Run: headless pygame with SDL's dummy video driver; simulated clock (each Clock.tick advances the game by its frame time, no real sleeping); random seed 0; keys injected as events and as key.get_pressed() state; mouse plan: one left click at the window centre at the start of phase 2, then a move to the lower-right quarter at the start of phase 3.
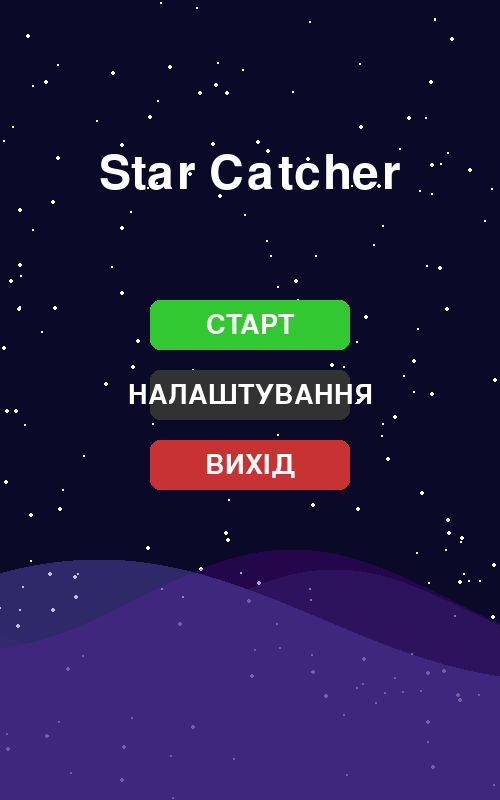
Frame 1 of 4 · flips 1–60 · no input
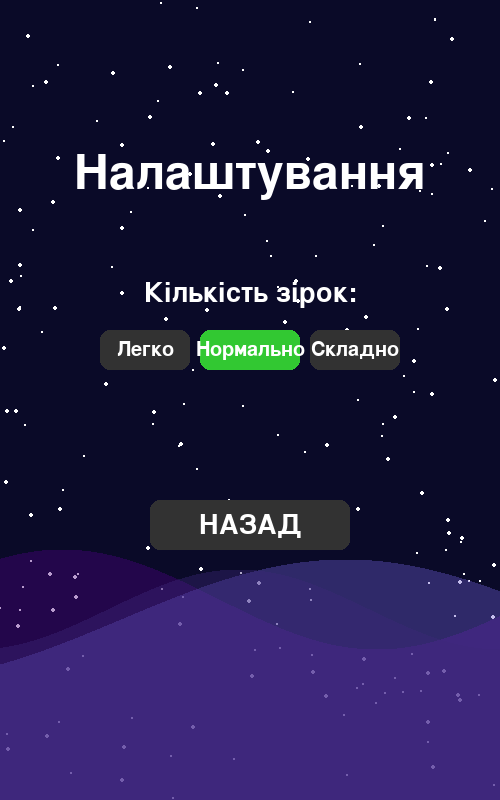
Frame 2 of 4 · flips 61–180 · clicked the window centre · tapped SPACE, RETURN · held RIGHT (→), D
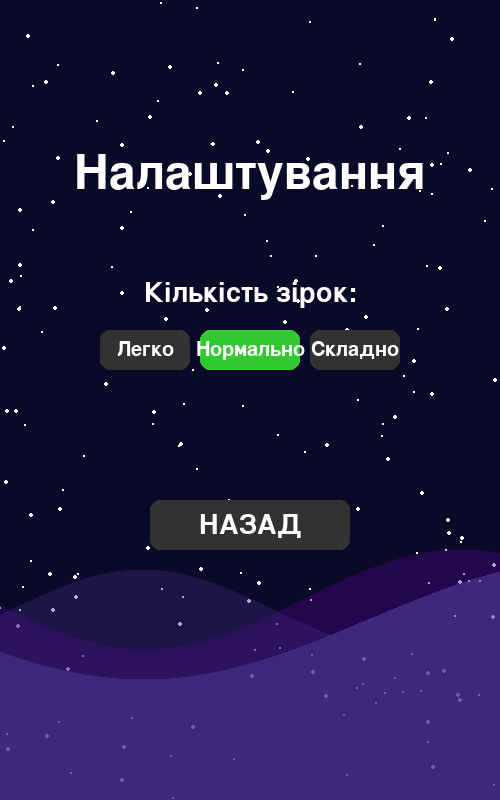
Frame 3 of 4 · flips 181–300 · moved the mouse to the lower-right quarter · held DOWN (↓), S
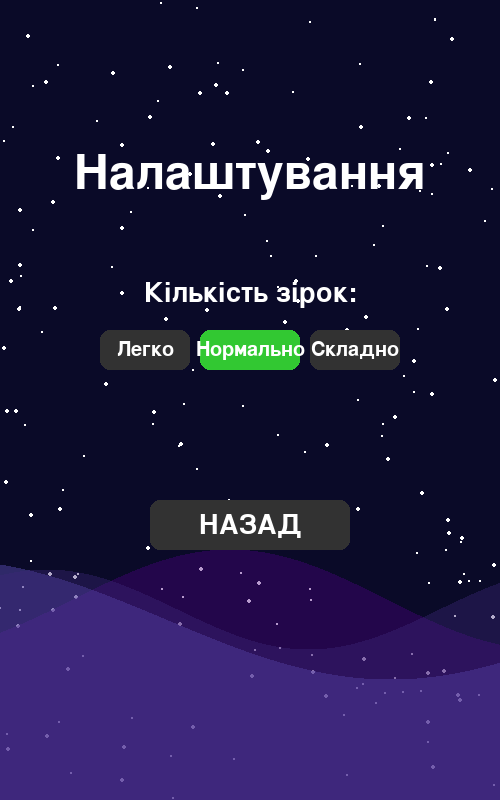
Frame 4 of 4 · flips 301–420 · held LEFT (←), A, UP (↑), W

The pygame program that drew these frames:

import os
os.environ['PYGAME_HIDE_SUPPORT_PROMPT'] = "hide"

import pygame
import random
import math

pygame.init()

# --- КОНСТАНТИ ---
WIDTH, HEIGHT = 500, 800
FPS = 60
MAX_PLATFORM_SPEED = 14 # Максимальна швидкість платформи

# --- КОЛЬОРИ ---
WHITE = (255, 255, 255)
BLACK = (0, 0, 0)
DARK_BLUE = (10, 10, 40) # Фон (ТЕПЕР ОСНОВНИЙ ФОН)
STAR_YELLOW = (255, 223, 0)
PLAYER_BLUE = (100, 149, 237)
GREY = (50, 50, 50)
RED = (200, 50, 50)
GREEN = (50, 200, 50)
HOVER_GREY = (80, 80, 80)

# (НОВЕ) Кольори для процедурних хвиль (з альфа-каналом)
WAVE_1_COLOR = (75, 0, 130, 100)
WAVE_2_COLOR = (106, 90, 205, 100)
WAVE_3_COLOR = (60, 40, 120, 100)
NUM_STARS = 200 # Кількість зірок на фоні

# --- ВІКНО ---
window = pygame.display.set_mode((WIDTH, HEIGHT))
pygame.display.set_caption("Star Catcher")
clock = pygame.time.Clock()

# --- ШРИФТИ ---
try:
    FONT_BIG = pygame.font.Font(None, 70)
    FONT_MEDIUM = pygame.font.Font(None, 40)
    FONT_SMALL = pygame.font.Font(None, 30)
    FONT_TINY = pygame.font.Font(None, 24)
except Exception:
    print("Помилка завантаження шрифтів, використовую стандартні...")
    FONT_BIG = pygame.font.SysFont("Arial", 60, bold=True)
    FONT_MEDIUM = pygame.font.SysFont("Arial", 36)
    FONT_SMALL = pygame.font.SysFont("Arial", 28)
    FONT_TINY = pygame.font.SysFont("Arial", 22)


# --- ДОПОМІЖНІ ФУНКЦІЇ ---
def clamp(value, min_val, max_val):
    return max(min_val, min(value, max_val))

def draw_text(surf, text, font, x, y, color=WHITE, align="center"):
    text_surface = font.render(text, True, color)
    text_rect = text_surface.get_rect()
    if align == "center":
        text_rect.midtop = (x, y)
    elif align == "topleft":
        text_rect.topleft = (x, y)
    elif align == "topright":
        text_rect.topright = (x, y)
    surf.blit(text_surface, text_rect)

# --- (ВИДАЛЕНО) Функція перевірки файлів ---

# --- (ВИДАЛЕНО) КЛАС ParallaxWave ---


# --- (НОВИЙ) КЛАС ДЛЯ ПРОЦЕДУРНОЇ ХВИЛІ ---
# (Взято з нашої попередньої розмови та адаптовано)
class ProceduralWave:
    def __init__(self, color, amplitude, frequency, speed, y_offset):
        self.color = color
        self.amplitude = amplitude
        self.frequency = frequency
        self.speed = speed
        self.y_offset = y_offset
        self.phase = random.uniform(0, 2 * math.pi)
        
        # Використовуємо глобальні константи WIDTH, HEIGHT
        self.surface = pygame.Surface((WIDTH, HEIGHT), pygame.SRCALPHA)

    def update(self, dt):
        """Оновлює фазу хвилі. (dt) використовується для плавності."""
        self.phase += self.speed * dt

    def draw(self, screen):
        """Малює хвилю на переданому екрані"""
        # 1. Очищуємо власну поверхню (робимо її повністю прозорою)
        self.surface.fill((0, 0, 0, 0))

        # 2. Генеруємо точки для полігону хвилі
        points = []
        for x in range(WIDTH + 1):
            # Розраховуємо Y на основі синусоїди
            y = self.amplitude * math.sin(self.frequency * x + self.phase) + self.y_offset
            points.append((x, y))

        # 3. Додаємо кути, щоб заповнити область під хвилею
        # Використовуємо глобальні константи WIDTH, HEIGHT
        points.append((WIDTH, HEIGHT))
        points.append((0, HEIGHT))

        # 4. Малюємо заповнений полігон на нашій прозорій поверхні
        pygame.draw.polygon(self.surface, self.color, points)

        # 5. "Накладаємо" нашу поверхню з хвилею на головний екран
        screen.blit(self.surface, (0, 0))


# --- КЛАС КНОПКИ (для меню) ---
class Button:
    def __init__(self, x, y, w, h, text, color, hover_color):
        self.rect = pygame.Rect(x, y, w, h)
        self.text = text
        self.color = color
        self.hover_color = hover_color
        self.is_hovered = False
        self.font = FONT_MEDIUM
        if "Легко" in text or "Складно" in text or "Нормально" in text:
             self.font = FONT_SMALL

    def draw(self, surface):
        color = self.hover_color if self.is_hovered else self.color
        pygame.draw.rect(surface, color, self.rect, border_radius=10)
        
        text_y = self.rect.centery - self.font.get_height() // 2
        draw_text(surface, self.text, self.font, self.rect.centerx, text_y)


    def check_hover(self, mouse_pos):
        self.is_hovered = self.rect.collidepoint(mouse_pos)

    def check_click(self):
        return self.is_hovered and pygame.mouse.get_pressed()[0]

# --- КЛАС ЧАСТИНКИ ---
class Particle:
    def __init__(self, x, y):
        self.x = x
        self.y = y
        self.vx = random.uniform(-150, 150) 
        self.vy = random.uniform(-150, 150)
        self.size = random.uniform(2, 5)
        self.color = STAR_YELLOW
        self.lifetime = random.uniform(0.2, 0.5)

    def update(self, dt):
        self.x += self.vx * dt
        self.y += self.vy * dt
        self.lifetime -= dt
        self.size -= 5 * dt
        return self.lifetime > 0 and self.size > 1

    def draw(self, surface):
        pygame.draw.circle(surface, self.color, (self.x, self.y), int(self.size))

# --- КЛАС КОШИКА ---
class Basket:
    def __init__(self):
        self.width = 100
        self.height = 20
        self.x = WIDTH // 2 - self.width // 2
        self.y = HEIGHT - 80
        self.base_vel = 9 # Початкова швидкість платформи 9
        self.vel = self.base_vel
        self.rect = pygame.Rect(self.x, self.y, self.width, self.height)

    def move(self, keys, speed_multiplier):
        calculated_vel = self.base_vel + (speed_multiplier - 1.0) * 3.0
        self.vel = min(MAX_PLATFORM_SPEED, calculated_vel) # Обмеження швидкості
        
        if keys[pygame.K_LEFT] and self.x > 0:
            self.x -= self.vel
        if keys[pygame.K_RIGHT] and self.x < WIDTH - self.width:
            self.x += self.vel
        self.rect.topleft = (self.x, self.y)

    def draw(self, surface):
        pygame.draw.rect(surface, PLAYER_BLUE, self.rect, border_radius=5)

# --- КЛАС ЗІРКИ (з розміром та балами) ---
class Star:
    def __init__(self, speed_multiplier):
        self.x = random.randint(100, WIDTH - 100) 
        self.y = random.randint(-200, -20)
        
        self.z = random.uniform(0.1, 1.0) 
        
        self.base_speed = random.uniform(1.4, 1.6)
        
        self.vel = self.base_speed * speed_multiplier
        
        self.base_size = 5 + self.z * 5
        
        self.points = int(15 - (self.z * 10))
        
        self.blink_timer = random.uniform(0, 2 * math.pi)
        self.blink_speed = random.uniform(1.0, 3.0)

    def update(self, dt, speed_multiplier):
        self.vel = self.base_speed * speed_multiplier
        self.y += self.vel
        self.blink_timer += self.blink_speed * dt

    def draw(self, surface):
        p = clamp((math.sin(self.blink_timer) * 0.5 + 0.5), 0, 1)
        current_size = self.base_size * (0.7 + p * 0.6)
        
        alpha = int(100 + 155 * self.z) 
        alpha = clamp(alpha, 0, 255)

        s_size = int(current_size * 2.2)
        s = pygame.Surface((s_size, s_size), pygame.SRCALPHA)
        
        pygame.draw.circle(
            s, 
            (STAR_YELLOW[0], STAR_YELLOW[1], STAR_YELLOW[2], alpha),
            (s_size // 2, s_size // 2), 
            int(current_size)
        )
        surface.blit(s, (self.x - s_size // 2, self.y - s_size // 2))

    def rect(self):
        return pygame.Rect(self.x - self.base_size, self.y - self.base_size, 
                            self.base_size * 2, self.base_size * 2)

# --- ФУНКЦІЯ СКИДАННЯ ГРИ ---
def reset_game(current_settings):
    """Повертає словник зі стандартними ігровими змінними."""
    return {
        "basket": Basket(),
        "stars": [],
        "particles": [],
        "score": 0,
        "combo": 0,
        "speed_multiplier": 1.0,
        "star_add_counter": 0,
        "current_add_rate": current_settings["star_rate"]
    }

# --- (ПОВНІСТЮ ПЕРЕПИСАНО) ФУНКЦІЇ ДЛЯ ФОНУ ---
def draw_background(surface, bg_stars_list, waves_list):
    """Малює процедурний фон."""
    # 1. Заливаємо фон
    surface.fill(DARK_BLUE)
    
    # 2. Малюємо фонові зірки (статичні)
    for star in bg_stars_list:
        pygame.draw.circle(surface, WHITE, star['pos'], star['radius'])
        
    # 3. Малюємо процедурні хвилі
    for wave in waves_list:
        wave.draw(surface)

def update_background(waves_list, dt):
    """Оновлює процедурні хвилі."""
    for wave in waves_list:
        wave.update(dt)

# --- ГОЛОВНА ФУНКЦІЯ ГРИ ---
def main():
    # (ВИДАЛЕНО) check_files()
    
    game_state = 'MENU'
    running = True

    settings = {
        "star_rate": 70, # 70 = Нормально
        "star_rate_name": "Нормально"
    }

    # Кнопки меню
    btn_start = Button(WIDTH//2 - 100, 300, 200, 50, "СТАРТ", GREEN, (0, 255, 0))
    btn_settings = Button(WIDTH//2 - 100, 370, 200, 50, "НАЛАШТУВАННЯ", GREY, HOVER_GREY)
    btn_quit = Button(WIDTH//2 - 100, 440, 200, 50, "ВИХІД", RED, (255, 50, 50))
    
    # Кнопки налаштувань
    btn_back = Button(WIDTH//2 - 100, 500, 200, 50, "НАЗАД", GREY, HOVER_GREY)
    btn_easy = Button(WIDTH//2 - 150, 330, 90, 40, "Легко", GREY, HOVER_GREY)
    btn_medium = Button(WIDTH//2 - 50, 330, 100, 40, "Нормально", GREEN, HOVER_GREY)
    btn_hard = Button(WIDTH//2 + 60, 330, 90, 40, "Складно", GREY, HOVER_GREY)

    game_vars = reset_game(settings)

    # --- (ПОВНІСТЮ ЗАМІНЕНО) Створення процедурного фону ---
    print("Створення процедурного фону...")
    
    # 1. Створюємо фонові зірки (назвемо 'bg_stars', як очікує функція)
    bg_stars = []
    for _ in range(NUM_STARS):
        x = random.randint(0, WIDTH)
        y = random.randint(0, HEIGHT)
        radius = random.randint(1, 2)
        bg_stars.append({'pos': (x, y), 'radius': radius})
    
    # 2. Створюємо процедурні хвилі (назвемо 'waves', як очікують функції)
    # Значення Y та швидкості підібрані для екрану 800px
    # Швидкості збільшені, оскільки тепер вони множаться на dt
    wave1 = ProceduralWave(
        color=WAVE_1_COLOR, 
        amplitude=50, 
        frequency=0.01, 
        speed=1.2, # (було 0.02)
        y_offset=600 # (для екрану 800px)
    )
    wave2 = ProceduralWave(
        color=WAVE_2_COLOR, 
        amplitude=60, 
        frequency=0.007, 
        speed=-0.9, # (було -0.015)
        y_offset=620
    )
    wave3 = ProceduralWave(
        color=WAVE_3_COLOR, 
        amplitude=40, 
        frequency=0.012, 
        speed=0.6, # (було 0.01)
        y_offset=610
    )
    
    waves = [wave1, wave2, wave3] # Список називається 'waves'
    
    print("Процедурний фон створено.")
    # --- Кінець блоку створення фону ---

    while running:
        dt = clock.tick(FPS) / 1000.0
        mouse_pos = pygame.mouse.get_pos()
        events = pygame.event.get()
        keys_pressed = pygame.key.get_pressed()

        # ----------------- СТАН: ГОЛОВНЕ МЕНЮ -----------------
        if game_state == 'MENU':
            # (Виклики тепер працюють з новими об'єктами)
            update_background(waves, dt)
            draw_background(window, bg_stars, waves)
            
            draw_text(window, "Star Catcher", FONT_BIG, WIDTH // 2, 150)
            
            btn_start.check_hover(mouse_pos)
            btn_settings.check_hover(mouse_pos)
            btn_quit.check_hover(mouse_pos)
            
            btn_start.draw(window)
            btn_settings.draw(window)
            btn_quit.draw(window)

            for event in events:
                if event.type == pygame.QUIT:
                    running = False
                if event.type == pygame.MOUSEBUTTONDOWN and event.button == 1:
                    if btn_start.check_click():
                        game_vars = reset_game(settings)
                        game_state = 'PLAYING'
                    if btn_settings.check_click():
                        game_state = 'SETTINGS'
                    if btn_quit.check_click():
                        running = False

        # ----------------- СТАН: НАЛАШТУВАННЯ -----------------
        elif game_state == 'SETTINGS':
            update_background(waves, dt)
            draw_background(window, bg_stars, waves)

            draw_text(window, "Налаштування", FONT_BIG, WIDTH // 2, 150)
            
            draw_text(window, "Кількість зірок:", FONT_MEDIUM, WIDTH // 2, 280)

            btn_easy.check_hover(mouse_pos)
            btn_medium.check_hover(mouse_pos)
            btn_hard.check_hover(mouse_pos)
            
            btn_easy.color = GREEN if settings["star_rate_name"] == "Легко" else GREY
            btn_medium.color = GREEN if settings["star_rate_name"] == "Нормально" else GREY
            btn_hard.color = GREEN if settings["star_rate_name"] == "Складно" else GREY

            btn_easy.draw(window)
            btn_medium.draw(window)
            btn_hard.draw(window)
            
            btn_back.check_hover(mouse_pos)
            btn_back.draw(window)

            for event in events:
                if event.type == pygame.QUIT:
                    running = False
                if event.type == pygame.MOUSEBUTTONDOWN and event.button == 1:
                    if btn_back.check_click():
                        game_state = 'MENU'
                    
                    if btn_easy.check_click():
                        settings["star_rate"] = 90 # Рідше
                        settings["star_rate_name"] = "Легко"
                    if btn_medium.check_click():
                        settings["star_rate"] = 70 # Нормально
                        settings["star_rate_name"] = "Нормально"
                    if btn_hard.check_click():
                        settings["star_rate"] = 50 # Частіше
                        settings["star_rate_name"] = "Складно"

        # ----------------- СТАН: ГРА -----------------
        elif game_state == 'PLAYING':
            for event in events:
                if event.type == pygame.QUIT:
                    running = False
                if event.type == pygame.KEYDOWN:
                    if event.key == pygame.K_SPACE:
                        game_state = 'PAUSED'
            
            # --- Оновлення логіки ---
            update_background(waves, dt)
            game_vars['basket'].move(keys_pressed, game_vars['speed_multiplier'])
            
            game_vars['star_add_counter'] += 1
            if game_vars['star_add_counter'] >= game_vars['current_add_rate']:
                game_vars['star_add_counter'] = 0
                
                num_to_spawn = 1
                if game_vars['speed_multiplier'] > 3.5: num_to_spawn = 3
                elif game_vars['speed_multiplier'] > 2.0: num_to_spawn = 2
                    
                for _ in range(num_to_spawn):
                    game_vars['stars'].append(Star(game_vars['speed_multiplier']))

            missed_star = False
            
            for star in game_vars['stars'][:]:
                star.update(dt, game_vars['speed_multiplier'])
                
                if star.y > HEIGHT:
                    game_vars['stars'].remove(star)
                    missed_star = True
                    game_vars['score'] = max(0, game_vars['score'] - 5) 
                
                elif star.rect().colliderect(game_vars['basket'].rect):
                    game_vars['score'] += star.points + game_vars['combo']
                    game_vars['combo'] += 1
                    
                    if game_vars['speed_multiplier'] < 5.0:
                        game_vars['speed_multiplier'] = min(game_vars['speed_multiplier'] + 0.03, 5.0)
                    
                    num_particles = random.randint(8, 12)
                    for _ in range(num_particles):
                        game_vars['particles'].append(Particle(star.x, star.y))
                    
                    game_vars['stars'].remove(star)

            if missed_star:
                game_vars['combo'] = 0

            for particle in game_vars['particles'][:]:
                if not particle.update(dt):
                    game_vars['particles'].remove(particle)

            # --- Малювання гри ---
            draw_background(window, bg_stars, waves)
            
            game_vars['basket'].draw(window)
            for star in game_vars['stars']:
                star.draw(window)
            
            for particle in game_vars['particles']:
                particle.draw(window)
            
            # Інтерфейс
            draw_text(window, f"Score: {game_vars['score']}", FONT_MEDIUM, 60, 20, align="topleft")
            draw_text(window, f"Combo: x{game_vars['combo']}", FONT_SMALL, 60, 60, align="topleft")
            draw_text(window, f"Speed: {game_vars['speed_multiplier']:.2f}x", FONT_TINY, WIDTH - 80, 20, align="topright")
            draw_text(window, f"Platform: {game_vars['basket'].vel:.1f}", FONT_TINY, WIDTH - 80, 50, align="topright")

        # ----------------- СТАН: ПАУЗА -----------------
        elif game_state == 'PAUSED':
            # Малюємо фон, але не оновлюємо (хвилі застигають)
            draw_background(window, bg_stars, waves) 
            
            game_vars['basket'].draw(window)
            for star in game_vars['stars']:
                star.draw(window)
            
            for particle in game_vars['particles']:
                particle.draw(window)
                
            draw_text(window, f"Score: {game_vars['score']}", FONT_MEDIUM, 60, 20, align="topleft")
            draw_text(window, f"Combo: x{game_vars['combo']}", FONT_SMALL, 60, 60, align="topleft")
            draw_text(window, f"Speed: {game_vars['speed_multiplier']:.2f}x", FONT_TINY, WIDTH - 80, 20, align="topright")
            draw_text(window, f"Platform: {game_vars['basket'].vel:.1f}", FONT_TINY, WIDTH - 80, 50, align="topright")

            pause_overlay = pygame.Surface((WIDTH, HEIGHT), pygame.SRCALPHA)
            pause_overlay.fill((0, 0, 0, 180))
            window.blit(pause_overlay, (0, 0))

            draw_text(window, "ПАУЗА", FONT_BIG, WIDTH // 2, 300)
            draw_text(window, "Натисніть ПРОБІЛ, щоб продовжити", FONT_SMALL, WIDTH // 2, 400)
            draw_text(window, "Натисніть ESC, щоб вийти в меню", FONT_TINY, WIDTH // 2, 450)

            for event in events:
                if event.type == pygame.QUIT:
                    running = False
                if event.type == pygame.KEYDOWN:
                    if event.key == pygame.K_SPACE:
                        game_state = 'PLAYING'
                    if event.key == pygame.K_ESCAPE:
                        game_state = 'MENU'

        # Оновлення екрану
        pygame.display.flip()

    pygame.quit()

# --- ЗАПУСК ---
if __name__ == "__main__":
    main()
